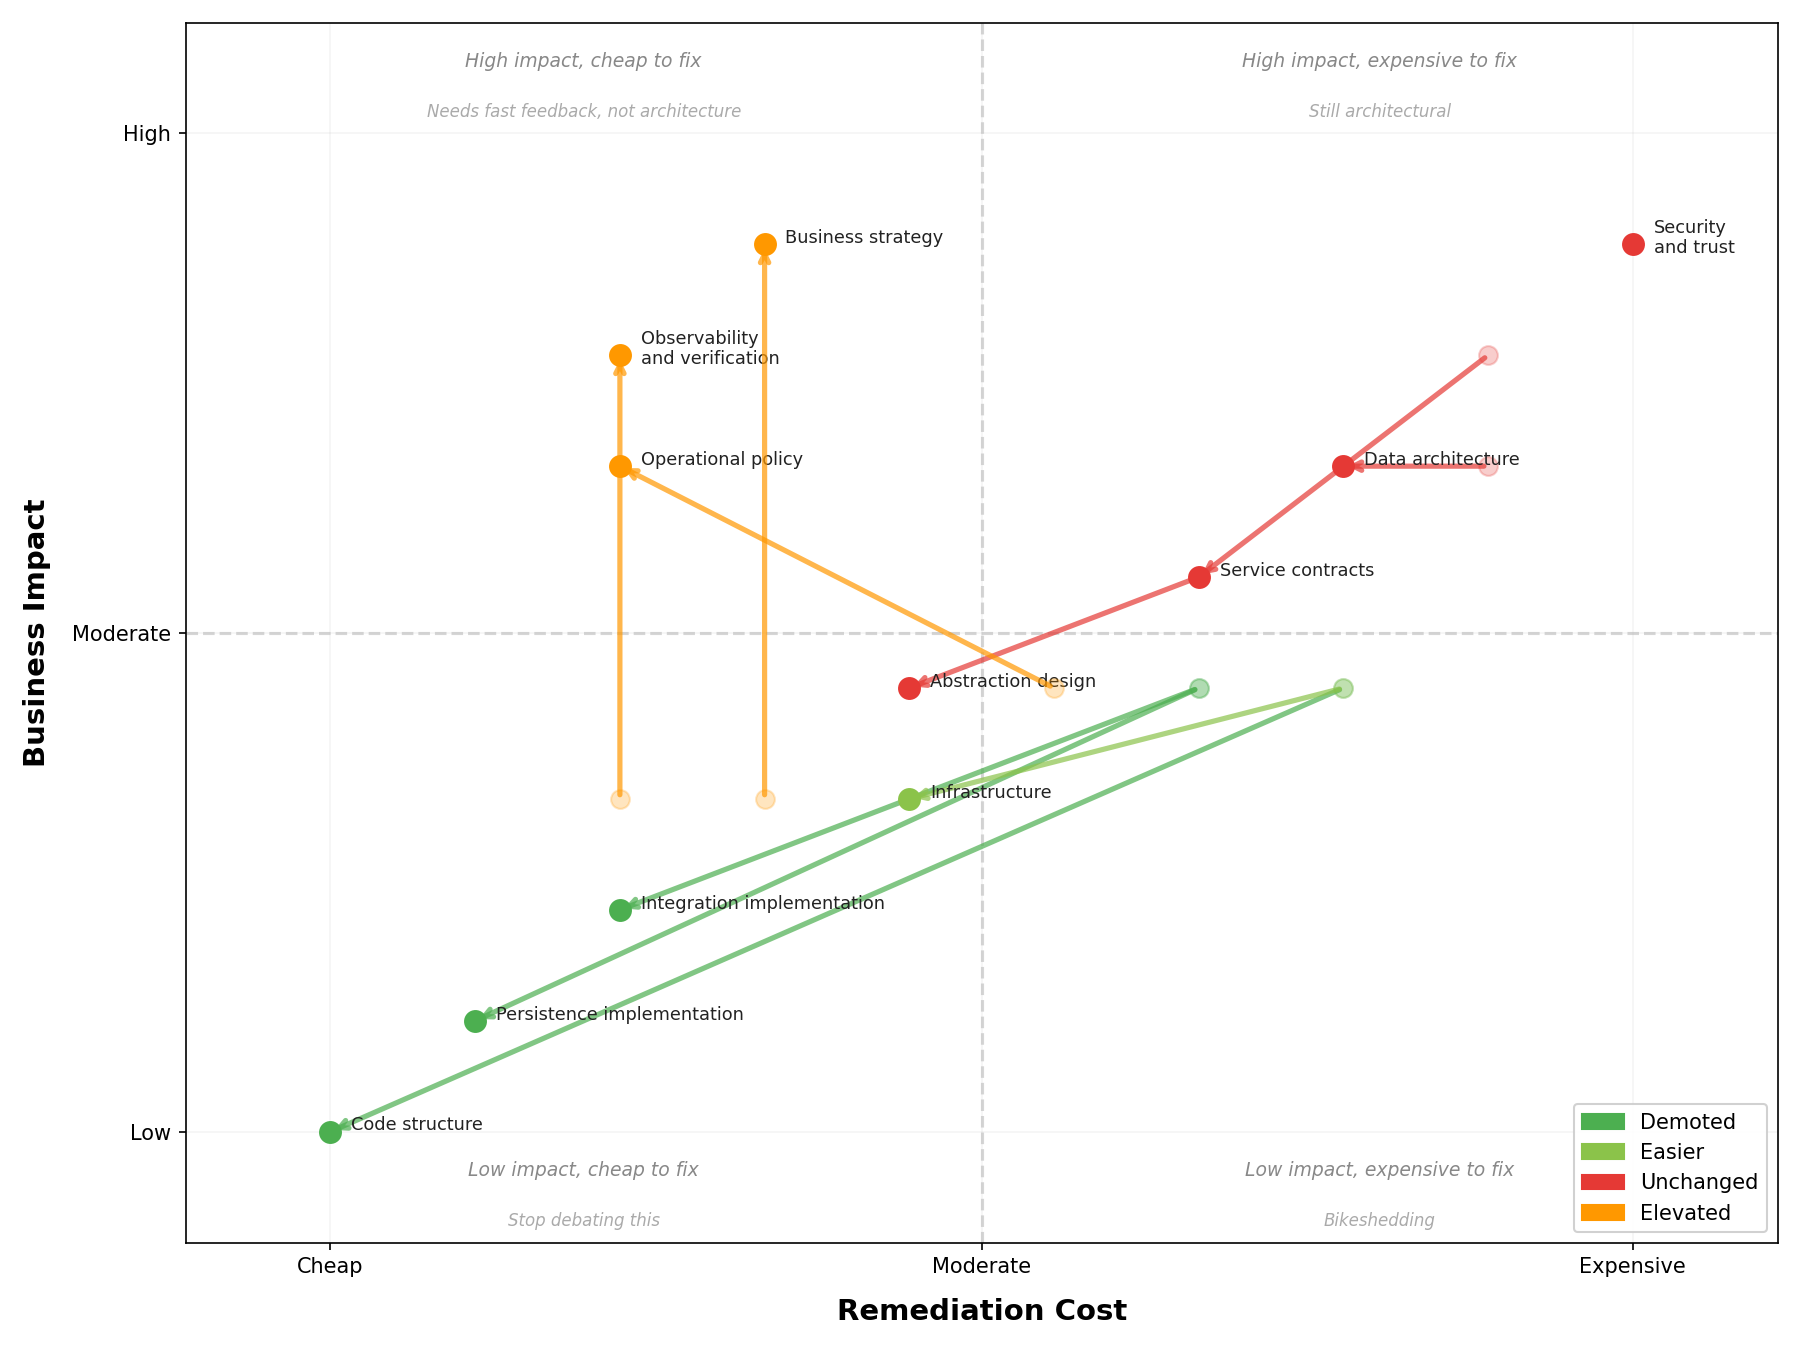

The file beside this chart, header and first rows:
decision, business_impact_before, business_impact_after, remediation_cost_before, remediation_cost_after, category
Code structure, 5, 1, 8, 1, demoted
Persistence implementation, 5, 2, 7, 2, demoted
Integration implementation, 5, 3, 7, 3, demoted
Infrastructure, 5, 4, 8, 5, easier
Abstraction design, 6, 5, 7, 5, unchanged
Data architecture, 7, 7, 9, 8, unchanged
Service contracts, 8, 6, 9, 7, unchanged
Security and trust, 9, 9, 10, 10, unchanged
Operational policy, 5, 7, 6, 3, elevated
Observability and verification, 4, 8, 3, 3, elevated
Business strategy, 4, 9, 4, 4, elevated
